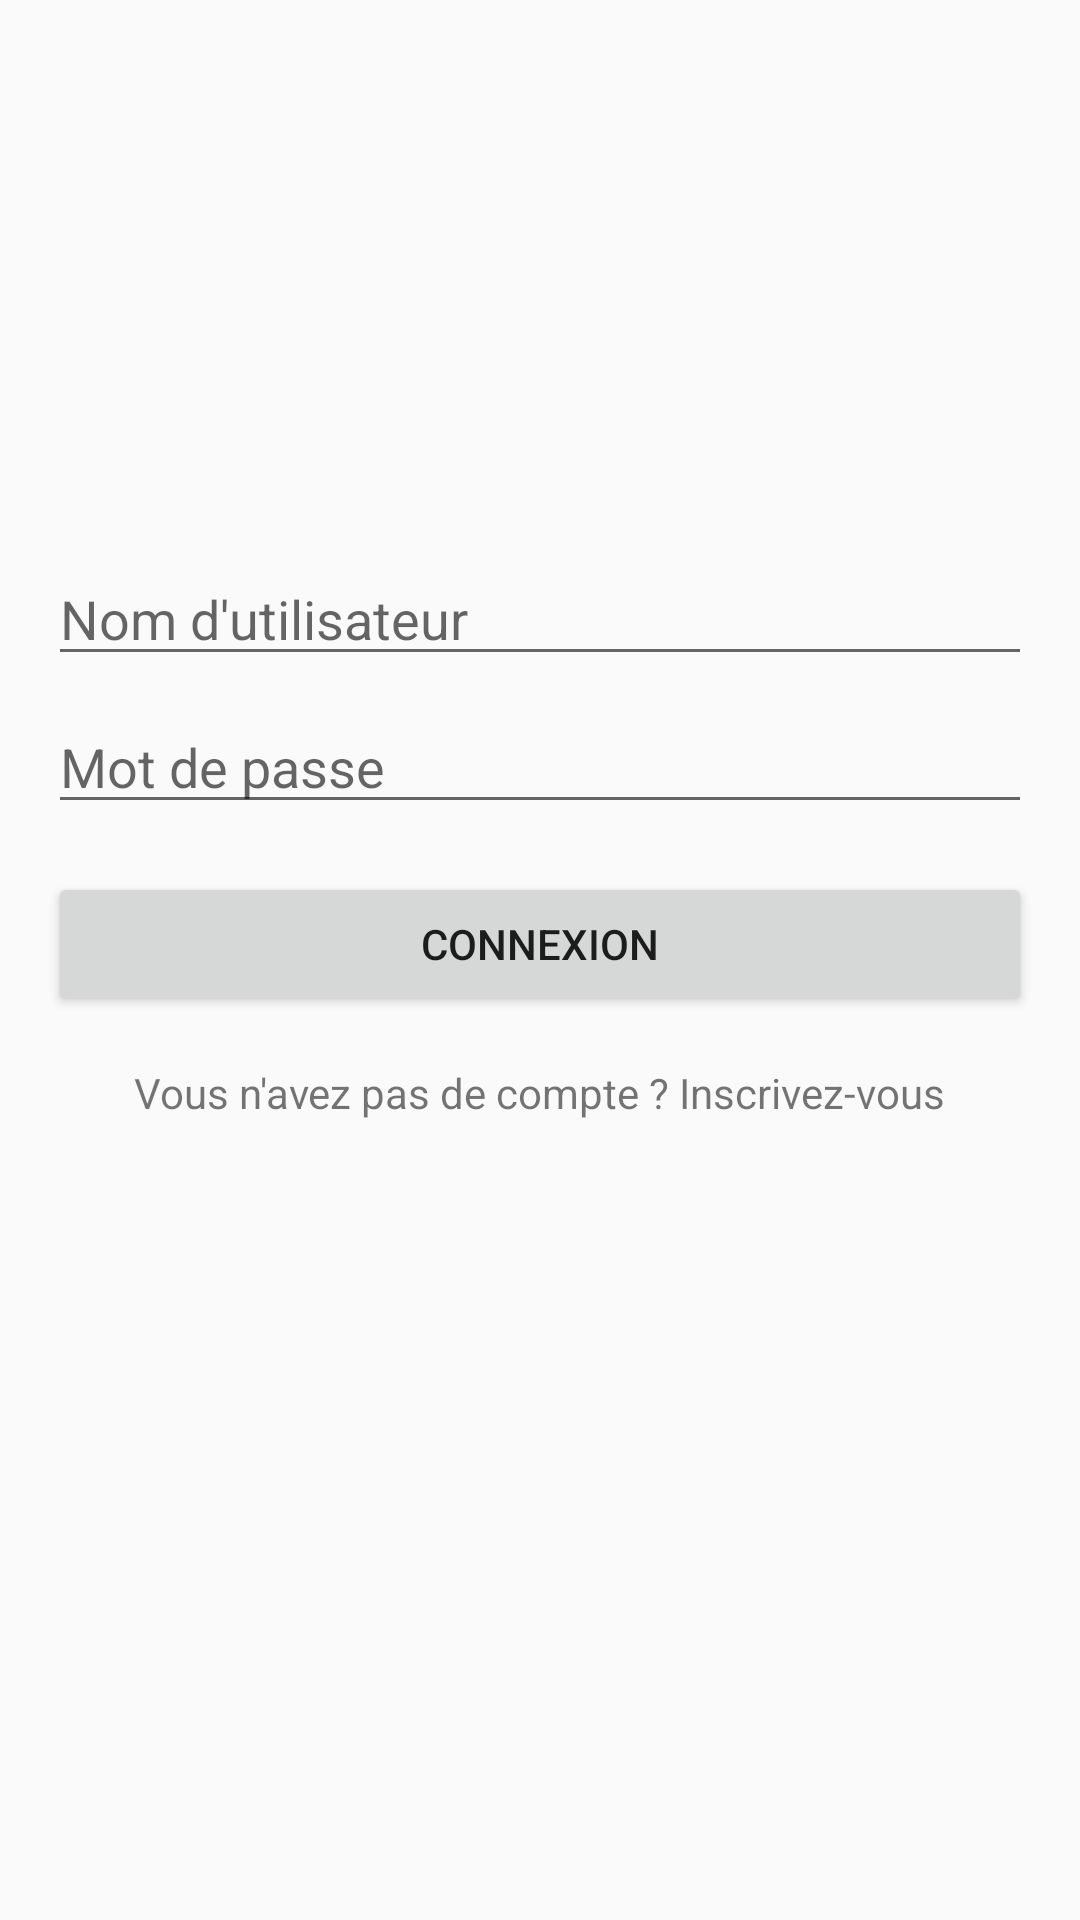

Produce the Android XML layout that renders to this screen, including the resource entries it uses.
<!-- AndroidManifest.xml: application theme AppTheme -->
<!-- res/layout/activity_login.xml -->
<?xml version="1.0" encoding="utf-8"?>
<androidx.constraintlayout.widget.ConstraintLayout xmlns:android="http://schemas.android.com/apk/res/android"
    android:layout_width="match_parent"
    android:layout_height="match_parent">
    <!-- res/layout/activity_login.xml -->

    <RelativeLayout xmlns:android="http://schemas.android.com/apk/res/android"
        xmlns:tools="http://schemas.android.com/tools"
        android:layout_width="match_parent"
        android:layout_height="match_parent"
        android:padding="16dp"
        tools:context=".LoginActivity">

        <ImageView
            android:id="@+id/logoImageView"
            android:layout_width="120dp"
            android:layout_height="120dp"
            android:src="@drawable/ic_launcher_foreground"
            android:layout_centerHorizontal="true"
            android:layout_marginTop="32dp"
            android:contentDescription="Logo" />

        <EditText
            android:id="@+id/usernameEditText"
            android:layout_width="match_parent"
            android:layout_height="wrap_content"
            android:layout_below="@+id/logoImageView"
            android:layout_marginTop="16dp"
            android:hint="Nom d'utilisateur"
            android:inputType="text" />

        <EditText
            android:id="@+id/passwordEditText"
            android:layout_width="match_parent"
            android:layout_height="wrap_content"
            android:layout_below="@+id/usernameEditText"
            android:layout_marginTop="8dp"
            android:hint="Mot de passe"
            android:inputType="textPassword" />

        <Button
            android:id="@+id/loginButton"
            android:layout_width="match_parent"
            android:layout_height="wrap_content"
            android:layout_below="@+id/passwordEditText"
            android:layout_marginTop="16dp"
            android:text="Connexion" />

        <TextView
            android:id="@+id/signUpTextView"
            android:layout_width="wrap_content"
            android:layout_height="wrap_content"
            android:layout_below="@+id/loginButton"
            android:layout_marginTop="16dp"
            android:layout_centerHorizontal="true"
            android:text="Vous n'avez pas de compte ? Inscrivez-vous" />
    </RelativeLayout>
</androidx.constraintlayout.widget.ConstraintLayout>
<!-- resources referenced by this layout -->
<resources>
  <style name="AppTheme" parent="Theme.AppCompat.Light.DarkActionBar">
          
          <item name="colorPrimary">@color/colorPrimary</item>
          <item name="colorPrimaryDark">@color/colorPrimaryDark</item>
          <item name="colorAccent">@color/colorAccent</item>
  
          
      </style>
  <color name="colorPrimary">#3F51B5</color>
  <color name="colorPrimaryDark">#303F9F</color>
  <color name="colorAccent">#FF4081</color>
</resources>
